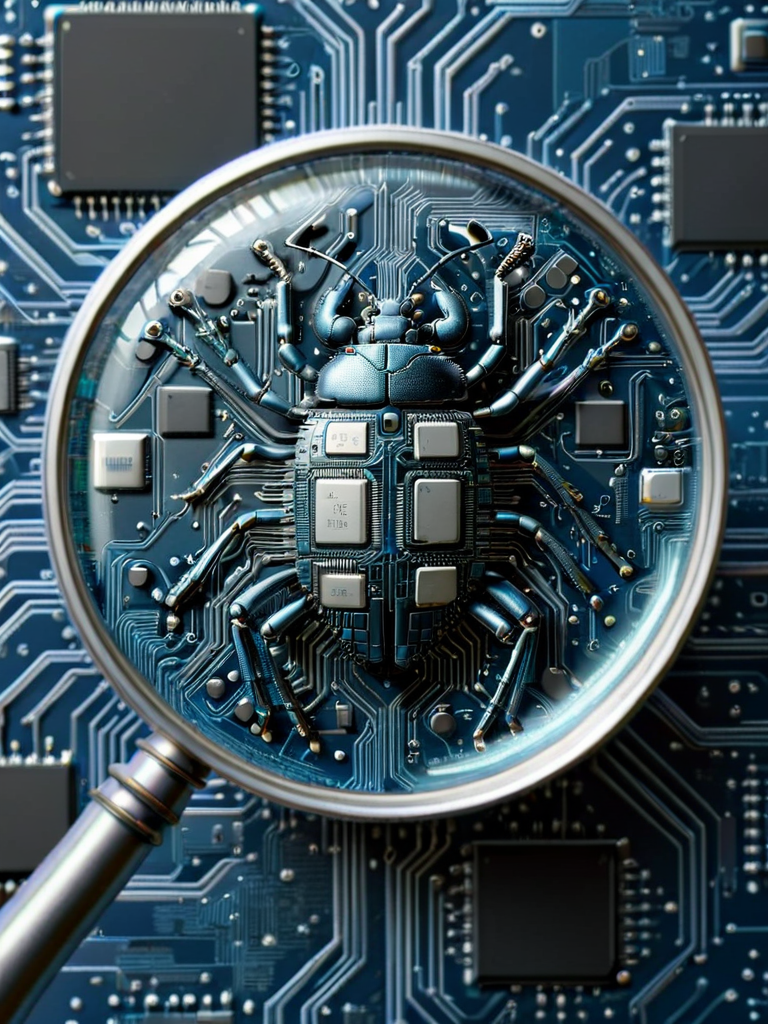
Generation parameters embedded in this image by AUTOMATIC1111 Stable Diffusion web UI or a fork of it (Forge, ...) (PNG 'parameters' text chunk):
a bug made of ral-semiconductor under a magnifying glass on a ral-semiconductor surface <lora:ral-semiconductor:1>
Steps: 28, Sampler: DPM++ 2M SDE Karras, CFG scale: 7, Seed: 3501519716, Size: 768x1024, Model hash: 6554e169f4, Model: realWowXL_v20, Lora hashes: "ral-semiconductor: d6d998d08aa2", Version: 1.6.0, Hashes: {"model": "6554e169f4"}